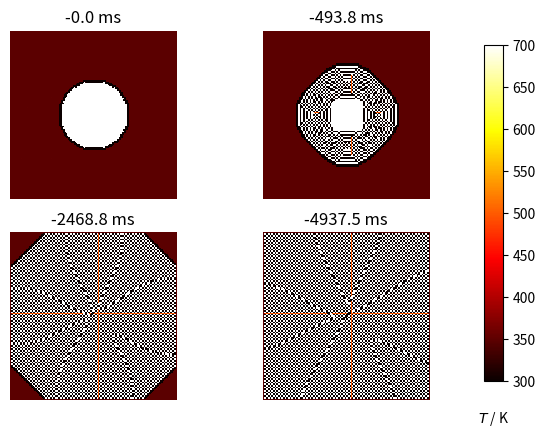

This chart was generated by the following Python code:
"""
Solving the two-dimensional diffusion equation

Example acquired from https://scipython.com/book/chapter-7-matplotlib/examples/the-two-dimensional-diffusion-equation/
"""

import numpy as np
import matplotlib.pyplot as plt


class SolveDiffusion2D:
    def __init__(self):
        """
        Constructor of class SolveDiffusion2D
        """
        # plate size, mm
        self.w = None
        self.h = None

        # intervals in x-, y- directions, mm
        self.dx = None
        self.dy = None

        # Number of discrete mesh points in X and Y directions
        self.nx = None
        self.ny = None

        # Thermal diffusivity of steel, mm^2/s
        self.D = None

        # Initial cold temperature of square domain
        self.T_cold = None

        # Initial hot temperature of circular disc at the center
        self.T_hot = None

        # Timestep
        self.dt = None

    def initialize_domain(self, w=10., h=10., dx=0.1, dy=0.1):
        assert type(w) == float
        assert type(h) == float
        assert type(dx) == float
        assert type(dy) == float
        
        self.w = w
        self.h = h
        self.dx = dx
        self.dy = dy
        self.nx = int(w / dx)+1
        self.ny = int(h / dy)
        
                  
    def initialize_physical_parameters(self, d=4., T_cold=300., T_hot=700.):
        assert type(d) == float
        assert type(T_cold) == float
        assert type(T_hot) == float
        
        self.D = d
        self.T_cold = T_cold
        self.T_hot = T_hot
        
        # Computing a stable time step
        dx2, dy2 = self.dx * self.dx, self.dy * self.dy
        self.dt = dx2 * dy2 / (2 * self.D * (dx2 + dy2)) - 0.05

        print("dt = {}".format(self.dt))

    def set_initial_condition(self):
        u = (self.T_cold+50) * np.ones((self.nx, self.ny))

        # Initial conditions - circle of radius r centred at (cx,cy) (mm)
        r, cx, cy = 2, 5, 5
        r2 = r ** 2
        for i in range(self.nx):
            for j in range(self.ny):
                p2 = (i * self.dx - cx) ** 2 + (j * self.dy - cy) ** 2
                if p2 < r2:
                    u[i, j] = self.T_hot
        return u.copy()

    def do_timestep(self, u_nm1):
        u = u_nm1.copy()

        dx2 = self.dx * self.dx
        dy2 = self.dy * self.dy

        # Propagate with forward-difference in time, central-difference in space
        u[1:-1, 1:-1] = u_nm1[1:-1, 1:-1] + self.D * self.dt * (
                (u_nm1[2:, 1:-1] - 2 * u_nm1[1:-1, 1:-1] + u_nm1[:-2, 1:-1]) / dx2
                + (u_nm1[1:-1, 2:] - 2 * u_nm1[1:-1, 1:-1] + u_nm1[1:-1, :-2]) / dy2)

        return u.copy()

    def create_figure(self, fig, u, n, fignum):
        fignum += 1
        ax = fig.add_subplot(220 + fignum)
        im = ax.imshow(u.copy(), cmap=plt.get_cmap('hot'), vmin=self.T_cold, vmax=self.T_hot)
        ax.set_axis_off()
        ax.set_title('{:.1f} ms'.format(n * self.dt * 1000))

        return fignum, im


def output_figure(fig, im):
    fig.subplots_adjust(right=0.85)
    cbar_ax = fig.add_axes([0.9, 0.15, 0.03, 0.7])
    cbar_ax.set_xlabel('$T$ / K', labelpad=20)
    fig.colorbar(im, cax=cbar_ax)
    plt.show()


def main():
    DiffusionSolver = SolveDiffusion2D()

    DiffusionSolver.initialize_domain()

    DiffusionSolver.initialize_physical_parameters()

    u0 = DiffusionSolver.set_initial_condition()

    # Number of timesteps
    nsteps = 101

    # Output 4 figures at these timesteps
    n_output = [0, 10, 50, 100]

    fig_counter = 0
    fig = plt.figure()

    im = None

    # Time loop
    for n in range(nsteps):
        u = DiffusionSolver.do_timestep(u0)

        # Create figure
        if n in n_output:
            fig_counter, im = DiffusionSolver.create_figure(fig, u, n, fig_counter)

        u0 = u.copy()

    # Plot output figures
    output_figure(fig, im)


if __name__ == "__main__":
    main()
